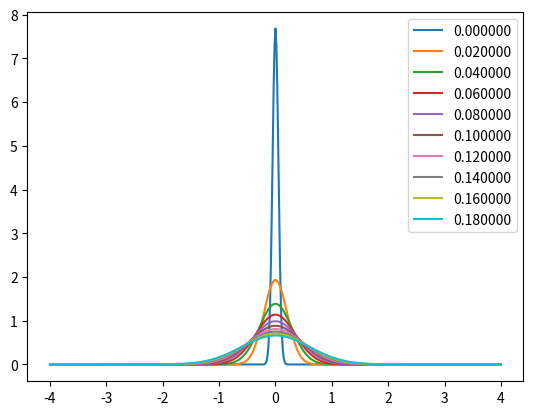

Python code for this plot:
#!/usr/bin/env python3

import numpy as np
from matplotlib import pyplot as plt

D = 1.0
dt = 0.001
Nx = 501
Nt = 2000
dt = 0.0001


x, dx = np.linspace(-4, 4, Nx, retstep=True)
print("(accurate when < 1) 2Ddt/dx**2 = ", 2*D*dt/dx**2)
assert(2*D*dt/dx**2 < 1.0)

def init_u(x):
    mu = 0.0
    sigma = 0.05
    u = np.exp(-(x-mu)**2 / 2 / sigma**2) / np.sqrt(2 * np.pi * sigma**2)
    u[1] = 0.0
    u[-1] = 0.0
    return u


def cal_dudt(u, dx, D):
    """calc du/dt = D * d^2u/dx^2"""
    N = u.size
    dudt = np.zeros(N)
    for i in range(1,N-1):
        dudt[i] = (u[i+1] + u[i-1] - 2 * u[i]) / dx**2
    dudt[0] = 0.0
    dudt[-1] = 0.0
    return D * dudt

fig, ax = plt.subplots()

u = init_u(x)

for istep in range(Nt):
    # RK4
    k1 = dt * cal_dudt(u, dx, D)
    k2 = dt * cal_dudt(u + 0.5 * k1, dx, D)
    k3 = dt * cal_dudt(u + 0.5 * k2, dx, D)
    k4 = dt * cal_dudt(u + k3, dx, D)
    u = u + (k1 + 2*k2 + 2*k3 + k4) / 6.0 
    if istep % int(Nt / 10) == 0:
        ax.plot(x, u, label="%f" % (istep * dt, ))

plt.legend()
plt.show()
